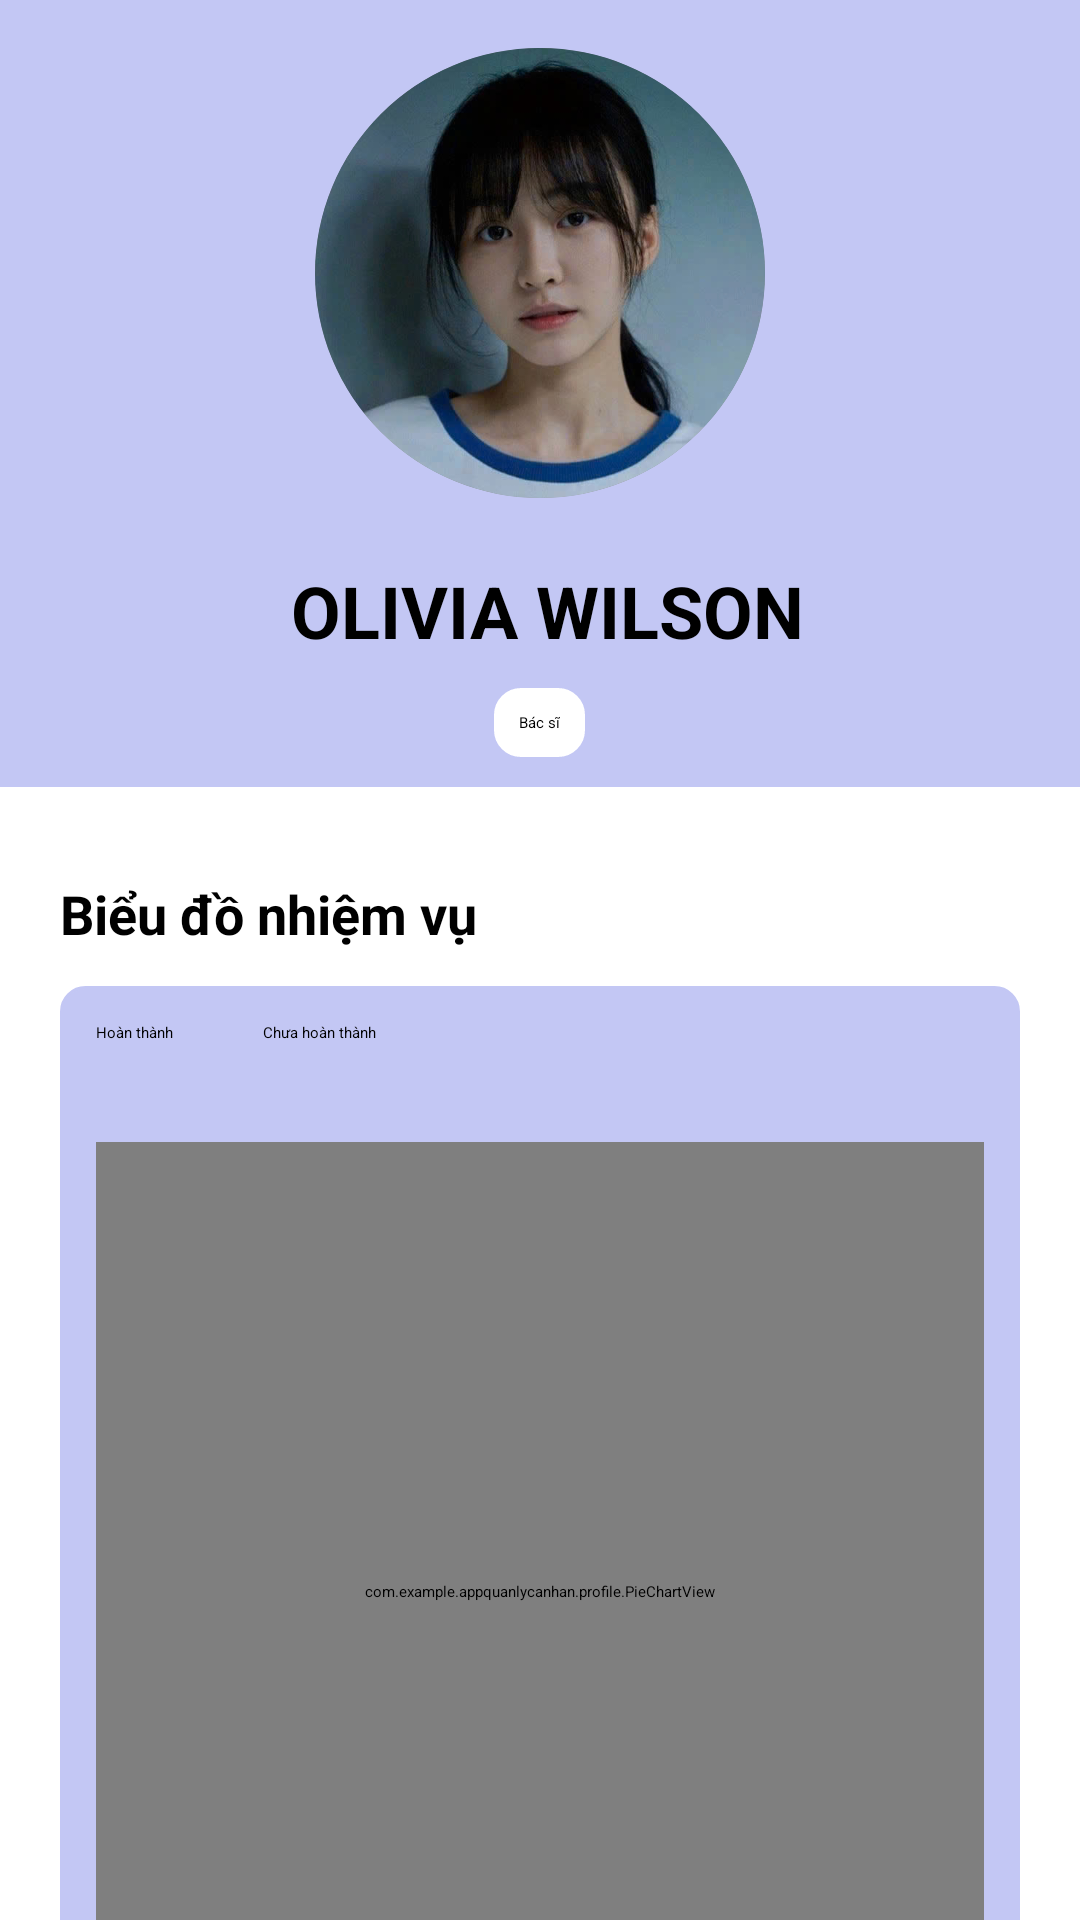

Reconstruct the res/layout file that produces this screen, plus the resources it refers to.
<!-- AndroidManifest.xml: application theme Theme.AppQuanLyCaNhan -->
<!-- res/layout/fragment_profile.xml -->
<?xml version="1.0" encoding="utf-8"?>
<ScrollView xmlns:android="http://schemas.android.com/apk/res/android"
    xmlns:tools="http://schemas.android.com/tools"
    android:layout_width="match_parent"
    android:layout_height="match_parent"
    android:background="@color/background">

    <LinearLayout
        android:layout_width="match_parent"
        android:layout_height="wrap_content"
        android:gravity="center"
        android:orientation="vertical">
        
        <LinearLayout
            android:layout_width="match_parent"
            android:layout_height="wrap_content"
            android:background="#C3C7F4"
            android:gravity="center"
            android:orientation="vertical">

            <ImageView
                android:id="@+id/profile_image"
                android:layout_width="150dp"
                android:layout_height="150dp"
                android:layout_marginTop="16dp"
                android:background="@drawable/circle_background"
                android:clipToOutline="true"
                android:contentDescription="Profile Picture"
                android:scaleType="centerCrop"
                android:src="@drawable/avt" />
            

            <LinearLayout
                android:layout_width="wrap_content"
                android:layout_height="wrap_content"
                android:layout_marginLeft="20dp"
                android:gravity="center"
                android:orientation="horizontal">

                <TextView
                    android:id="@+id/profile_name"
                    android:layout_width="wrap_content"
                    android:layout_height="wrap_content"
                    android:layout_marginTop="16dp"
                    android:layout_marginBottom="5dp"
                    android:gravity="center"
                    android:text="OLIVIA WILSON"
                    android:textColor="@color/text_color"
                    android:textSize="24sp"
                    android:textStyle="bold" />

                <Button
                    android:id="@+id/btn_thay_doi_ten"
                    android:layout_width="30dp"
                    android:layout_height="30dp"
                    android:layout_gravity="center"
                    android:layout_marginLeft="5dp"
                    android:layout_marginTop="10dp"
                    android:background="@drawable/baseline_edit_24" />
            </LinearLayout>
            
            <LinearLayout
                android:layout_width="match_parent"
                android:layout_height="wrap_content"
                android:orientation="vertical"
                android:background="#C3C7F4"
                android:padding="10dp">

                <Spinner
                    android:id="@+id/spinner_profession"
                    android:layout_width="wrap_content"
                    android:layout_height="wrap_content"
                    android:layout_gravity="center"
                    android:background="@drawable/nghe_nghiep_bg"
                    android:entries="@array/professions"
                    android:gravity="center"
                    android:padding="8dp" />
            </LinearLayout>
        </LinearLayout>

        <LinearLayout
            android:layout_width="match_parent"
            android:layout_height="match_parent"
            android:orientation="vertical"
            android:padding="20dp">

            <TextView
                android:layout_width="wrap_content"
                android:layout_height="wrap_content"
                android:layout_gravity="left"
                android:layout_marginTop="10dp"
                android:layout_marginBottom="12dp"
                android:text="@string/task_chart"
                android:textColor="@color/text_color"
                android:textSize="18sp"
                android:textStyle="bold" />

            
            <LinearLayout
                android:layout_width="match_parent"
                android:layout_height="wrap_content"
                android:layout_weight="1"
                android:background="@drawable/statistic_background"
                android:orientation="vertical"
                android:padding="12dp">
                <LinearLayout
                    android:layout_width="match_parent"
                    android:layout_height="wrap_content"
                    android:orientation="horizontal">
                    <TextView
                        android:layout_width="wrap_content"
                        android:layout_height="wrap_content"
                        android:text="@string/complete"/>
                    <Button
                        android:layout_width="20dp"
                        android:layout_height="30dp"
                        android:layout_margin="5dp"
                        android:backgroundTint="#F2DDDC"/>
                    <TextView
                        android:layout_width="wrap_content"
                        android:layout_height="wrap_content"
                        android:text="@string/incomplete"/>
                    <Button
                        android:layout_width="20dp"
                        android:layout_margin="5dp"
                        android:layout_height="30dp"
                        android:backgroundTint="#E3AADD"/>
                </LinearLayout>

                <com.example.appquanlycanhan.profile.PieChartView
                    android:id="@+id/pieChartView"
                    android:layout_width="match_parent"
                    android:layout_height="300dp" />
            </LinearLayout>
            <TextView
                android:layout_width="wrap_content"
                android:layout_height="wrap_content"
                android:text="@string/your_title"
                android:textSize="18sp"
                android:textStyle="bold"
                android:layout_margin="16dp"
                android:textColor="@color/text_color"/>

            <androidx.recyclerview.widget.RecyclerView
                android:id="@+id/recyclerViewAwards"
                android:layout_width="wrap_content"
                android:layout_height="wrap_content" />
        </LinearLayout>
    </LinearLayout>
</ScrollView>
<!-- resources referenced by this layout -->
<resources>
  <string-array name="professions">
          <item>Bác sĩ</item>
          <item>Nhiếp ảnh gia</item>
          <item>Học sinh</item>
          <item>Nông dân</item>
          <item>Giáo viên</item>
          <item>Kỹ sư</item>
          <item>Lập trình viên</item>
          <item>Nhà văn</item>
          <item>Ca sĩ</item>
          <item>Y tá</item>
          <item>Lập trình viên</item>
          <item>Xe ôm</item>
      </string-array>
  <color name="background">#FFFFFF</color>
  <color name="text_color">#000000</color>
  <!-- drawable avt: jpg bitmap (drawable, 48611 bytes) -->
  <!-- drawable circle_background (drawable) -->
  <shape xmlns:android="http://schemas.android.com/apk/res/android">
      <solid android:color="@color/white" />
      <corners android:radius="75dp" /> 
      <stroke android:width="2dp" android:color="#888383" />
  </shape>
  <!-- drawable nghe_nghiep_bg (drawable) -->
  <?xml version="1.0" encoding="utf-8"?>
  <shape xmlns:android="http://schemas.android.com/apk/res/android">
      <solid android:color="@color/background" /> 
      <corners android:radius="8dp" /> 
      <stroke
          android:width="2dp"
          android:color="@color/background" /> 
  </shape>
  <!-- drawable statistic_background (drawable) -->
  <shape xmlns:android="http://schemas.android.com/apk/res/android">
      <solid android:color="@color/background_color" />
      <corners android:radius="8dp" />
      <stroke android:width="1dp" android:color="@color/background_color" />
  </shape>
  <string name="complete">Hoàn thành</string>
  <string name="incomplete">Chưa hoàn thành</string>
  <string name="task_chart">Biểu đồ nhiệm vụ</string>
  <string name="your_title">Danh hiệu của bạn</string>
  <style name="Theme.AppQuanLyCaNhan" parent="Theme.MaterialComponents.DayNight.NoActionBar">
          <item name="colorPrimary">@color/colorPrimary</item>
          <item name="colorPrimaryVariant">@color/colorPrimaryDark</item>
          <item name="colorOnPrimary">@color/white</item>
          <item name="android:colorBackground">@color/background_color</item>
          <item name="android:textColor">@color/text_color</item>
      </style>
  <color name="white">#FFFFFFFF</color>
  <color name="background_color">#C3C7F4</color>
  <color name="colorPrimary">#6200EE</color>
  <color name="colorPrimaryDark">#000000</color>
</resources>
